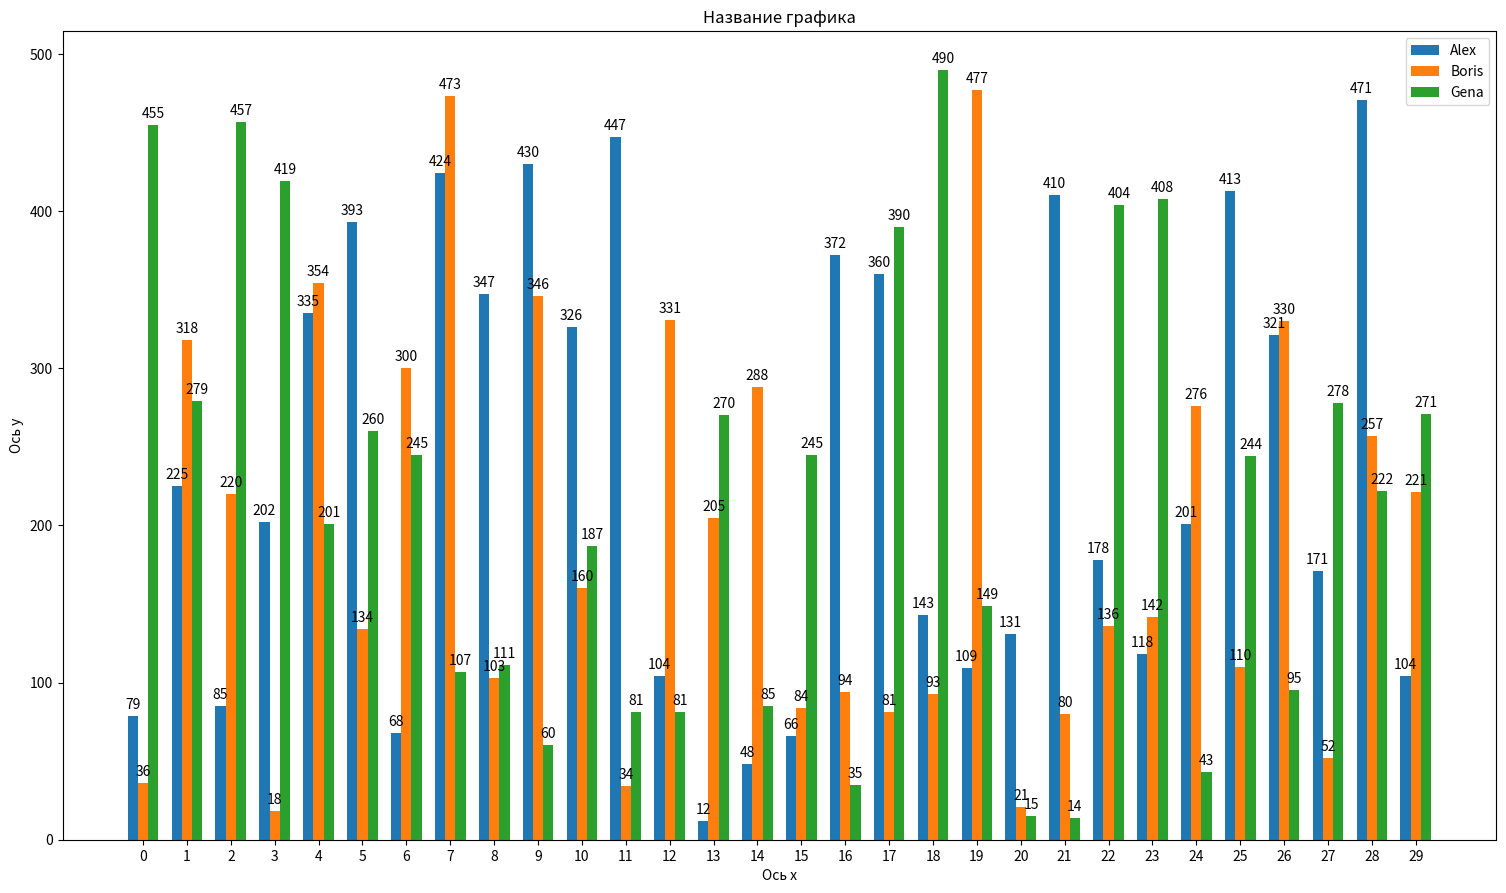

Write the Python code that produced this figure. (Note: this script raises an exception after producing the figure.)
import numpy as np
import matplotlib.pyplot as plt


def bar_chart(data, date, legend, pict_name, other_names = ['' for i in range(3)]):
    # data - матрица, тип ndarray, число строк = длина legend, число столбцов = длина date
    # date - список со строками
    # legend - список со строками
    # pict_name - строка
    # other_names - список со строками [название графика, название оси x, название оси y]
    data = np.array(data).transpose()
    n_series = len(legend)
    n_observations = len(date)
    x = np.arange(n_observations)
    fig, ax = plt.subplots(figsize=(18.5, 10.5))
    width_cluster = 0.7
    width_bar = width_cluster/n_series
    for n in range(n_series):
        x_positions = x+(width_bar*n)-width_cluster/2
        bar = ax.bar(x_positions, data[:,n], width_bar, align='edge', label=legend[n%3])
        for rect in bar:
            height = rect.get_height()
            ax.annotate('{}'.format(height),
                            xy=(rect.get_x() + rect.get_width() / 2, height),
                            xytext=(0, 3),  # 3 points vertical offset
                            textcoords="offset points",
                            ha='center', va='bottom')
    ax.set_title(other_names[0])
    ax.set_xlabel(other_names[1])
    ax.set_ylabel(other_names[2])
    ax.set_xticks(x)
    ax.set_xticklabels(date)
    ax.legend()
    plt.savefig(pict_name + '.png', bbox_inchåes='tight', dpi=80)


def line_chart(data, date, legend, pict_name, other_names = ['' for i in range(3)]):
    fig, ax = plt.subplots(figsize=(18.5, 10.5))
    for row, leg in zip(data, legend):
        line, = ax.plot(date, row, label=leg, marker='o')

        for x, y in zip(line.get_xdata(), line.get_ydata()):
            ax.annotate('{}'.format(y),
                            xy=(x, y),
                            xytext=(0, 3),  # 3 points vertical offset
                            textcoords="offset points",
                            ha='center', va='bottom')

    ax.set_title(other_names[0])
    ax.set_xlabel(other_names[1])
    ax.set_ylabel(other_names[2])
    ax.set_xticklabels(date)
    ax.legend()
    plt.savefig(pict_name + '.png', bbox_inches='tight', dpi=80)


data = np.array([[1, 20, 30],
                 [40, 5, 6],
                 [7, 80, 9]])

data = np.random.randint(500, size=(3, 30))
print(data)
legend = ['Alex', 'Boris', 'Gena']
# date = ['10.03.2020', '12.04.2020', '15.05.2021']
date = [f'{i}' for i in range(30)]
other_names = ['Название графика', 'Ось x', 'Ось y']

bar_chart(data, date, legend, 'name_bar', other_names)

# line_chart(data, date, legend, 'name_line', other_names)